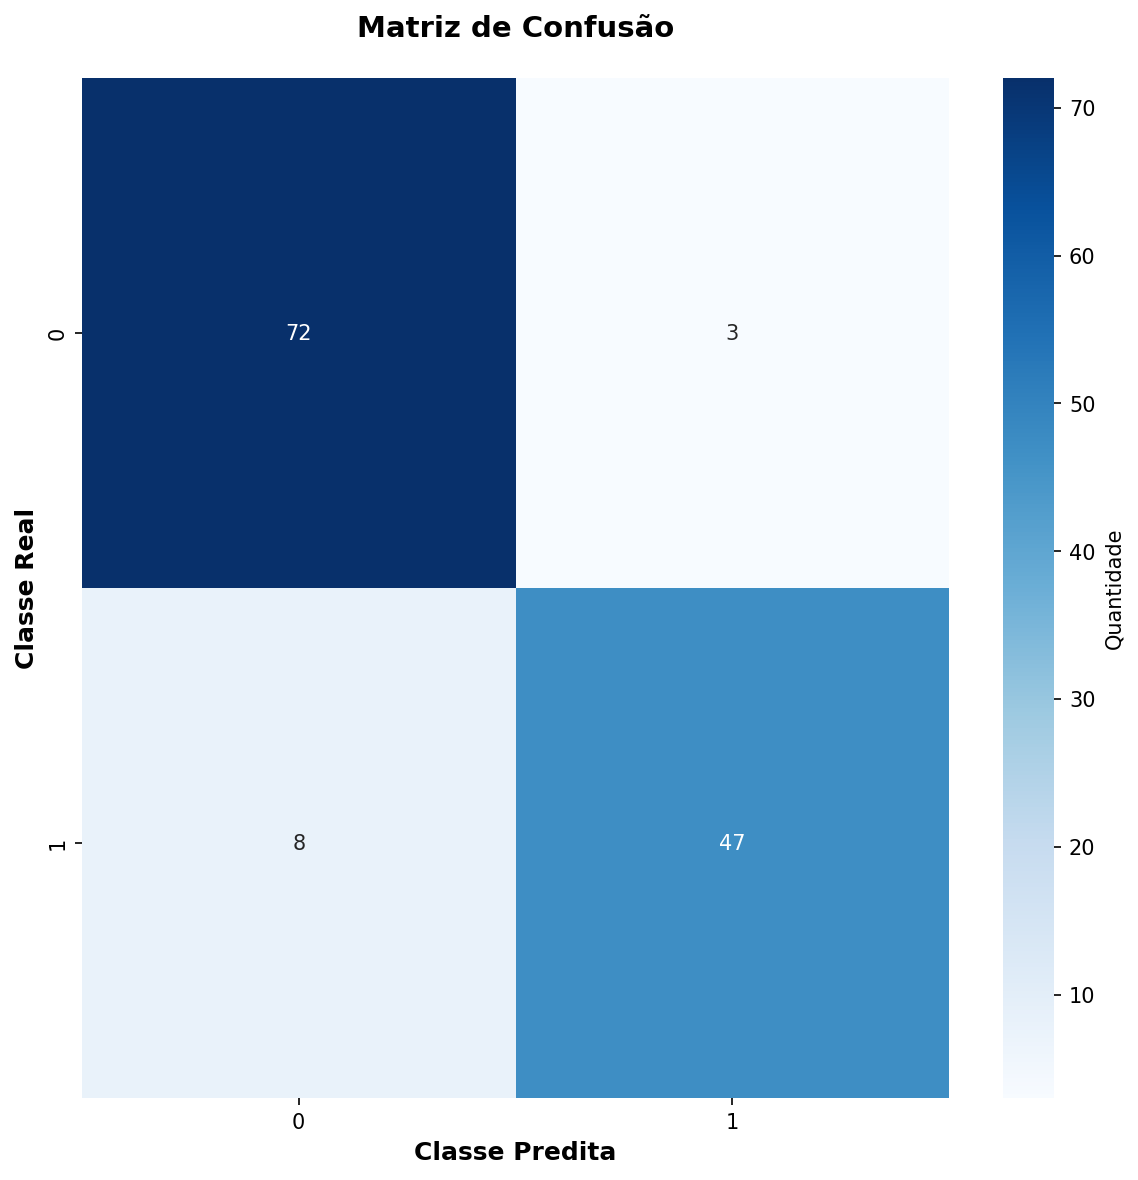

The table this chart was drawn from, first rows:
72, 3
8, 47
